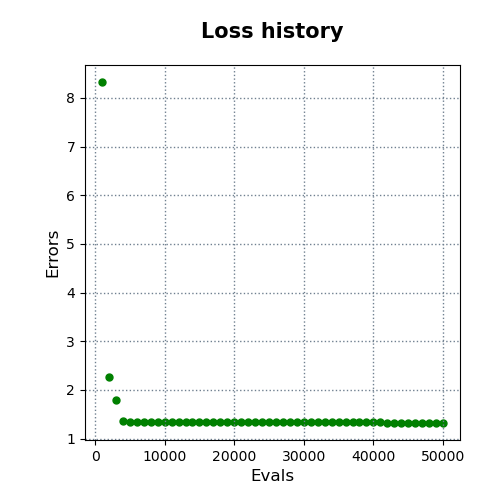

The file beside this chart, header and first rows:
evals, errors
1000, 8.326
2000, 2.267
3000, 1.797
4000, 1.354
5000, 1.345
6000, 1.345
7000, 1.345
8000, 1.345
9000, 1.345
10000, 1.335
11000, 1.335
12000, 1.335
13000, 1.335
14000, 1.335
15000, 1.335
16000, 1.335
17000, 1.335
18000, 1.335
19000, 1.335
20000, 1.335
21000, 1.335
22000, 1.335
23000, 1.335
24000, 1.335
25000, 1.335
26000, 1.335
27000, 1.335
28000, 1.335
29000, 1.335
30000, 1.335
31000, 1.335
32000, 1.335
33000, 1.335
34000, 1.335
35000, 1.335
36000, 1.335
37000, 1.335
38000, 1.335
39000, 1.335
40000, 1.335
41000, 1.335
42000, 1.321
43000, 1.321
44000, 1.321
45000, 1.321
46000, 1.321
47000, 1.321
48000, 1.321
49000, 1.321
50000, 1.321
